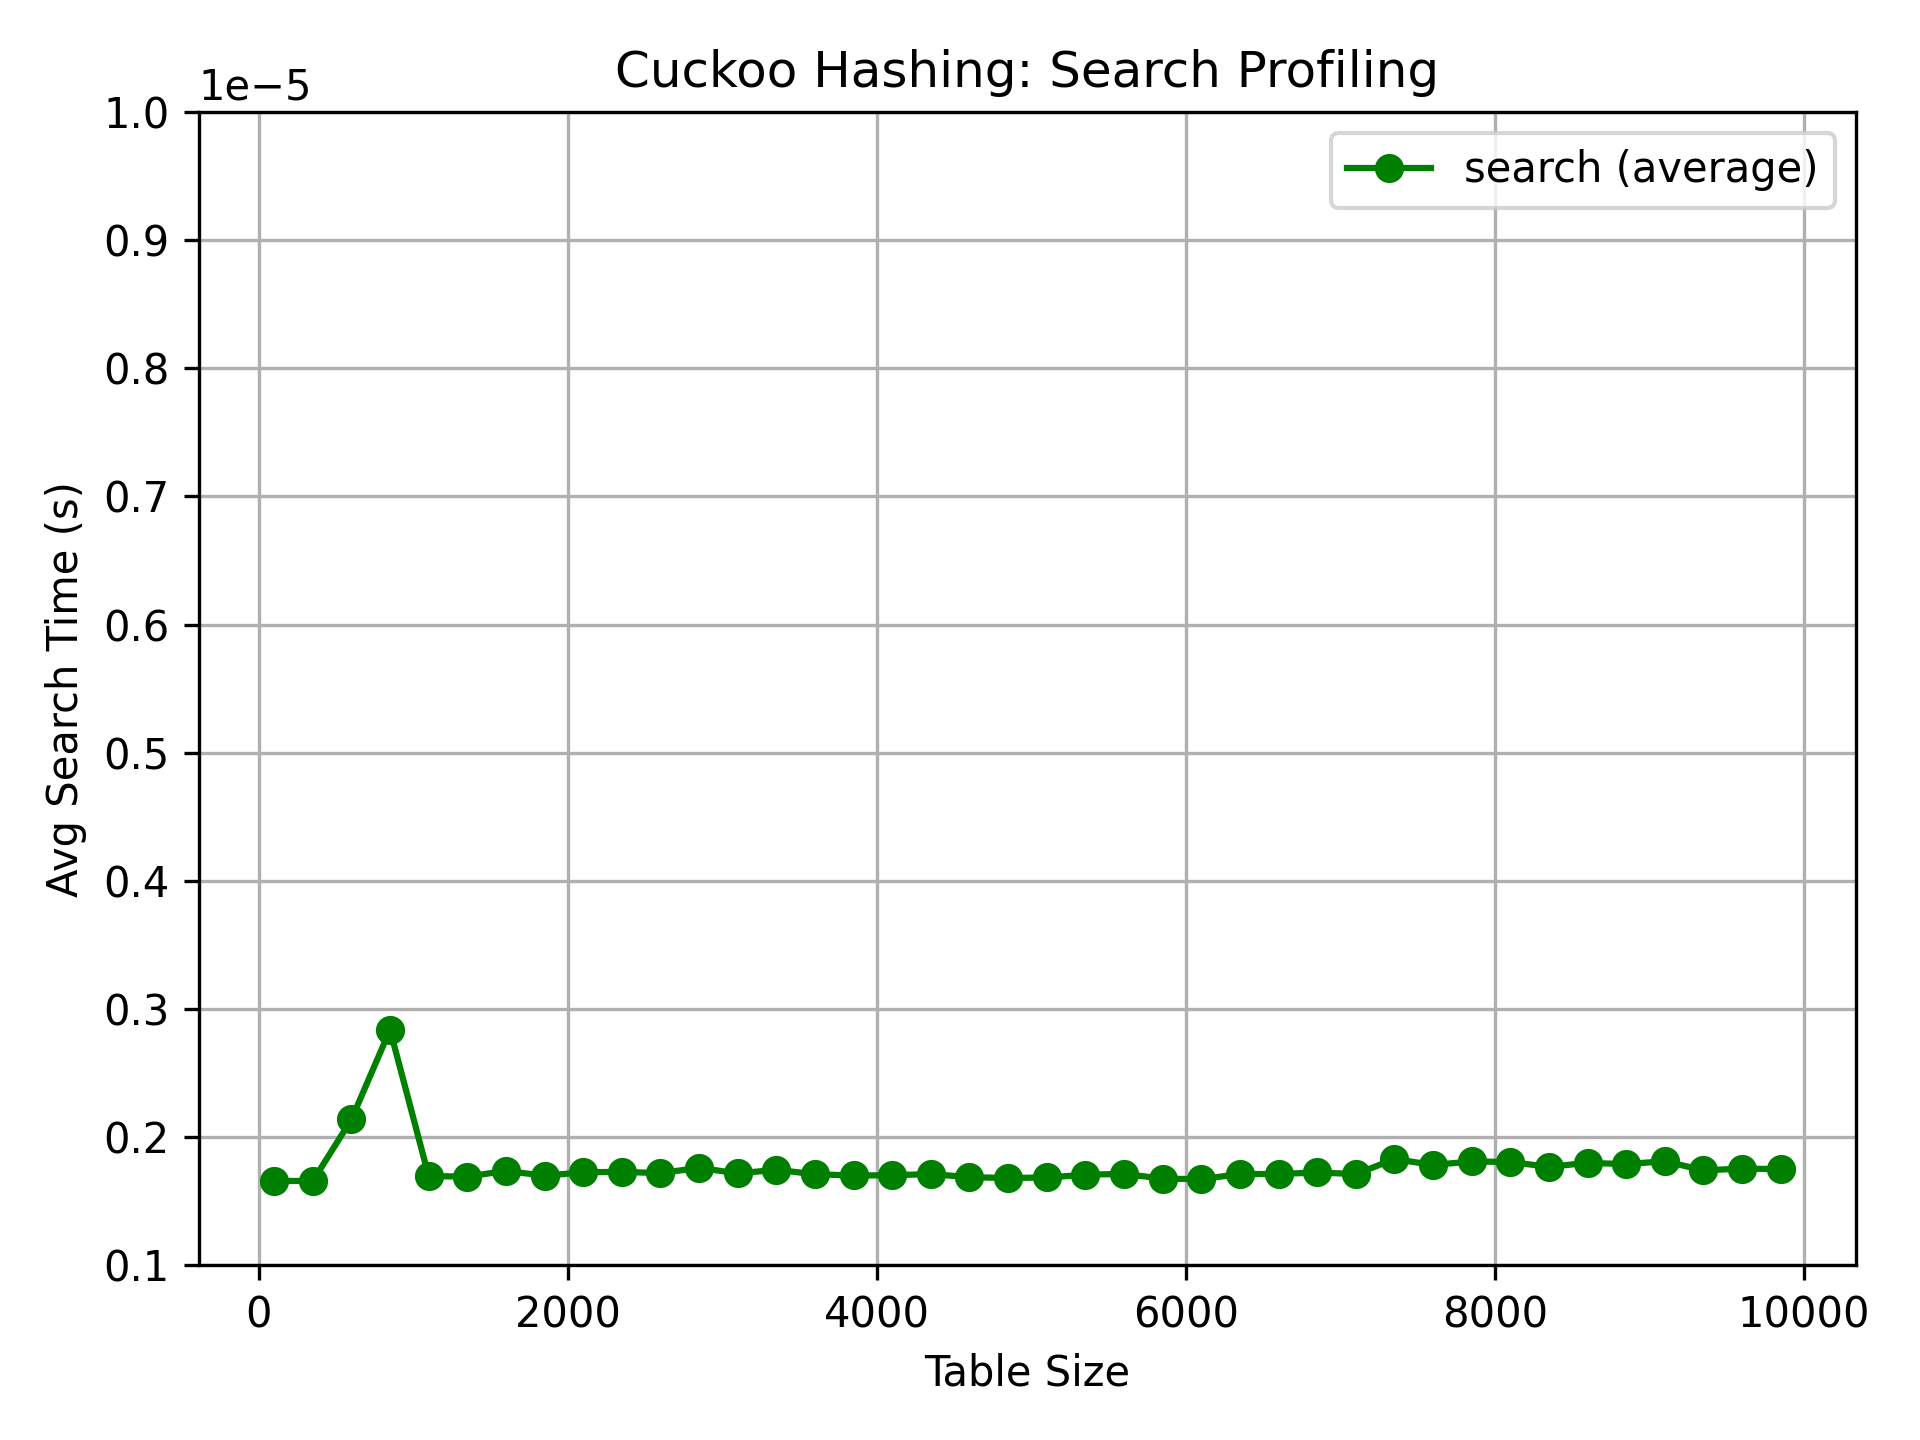

Values plotted in this chart, from the file beside it:
table_size, num_searches, avg_search_time_s
100, 151, 1.657616180546631e-06
350, 542, 1.6566420083941129e-06
600, 942, 2.1371550733448974e-06
850, 1305, 2.8371645433835373e-06
1100, 1696, 1.6952828514578595e-06
1350, 2036, 1.691159147728959e-06
1600, 2447, 1.7356353194970816e-06
1850, 2843, 1.6981359062479849e-06
2100, 3248, 1.7248461105553387e-06
2350, 3615, 1.7283816839907096e-06
2600, 3957, 1.7183219974200127e-06
2850, 4255, 1.75985905202817e-06
3100, 4705, 1.7160679165206604e-06
3350, 5147, 1.7447252040401417e-06
3600, 5536, 1.7091040223610798e-06
3850, 5915, 1.7001690769714516e-06
4100, 6238, 1.7015227699952703e-06
4350, 6620, 1.7112687939153337e-06
4600, 7103, 1.6865127581741656e-06
4850, 7427, 1.6802073628391499e-06
5100, 7908, 1.6843450071853545e-06
5350, 8139, 1.705492031259895e-06
5600, 8581, 1.7129238664516965e-06
5850, 8979, 1.6747411671452958e-06
6100, 9394, 1.671364644585165e-06
6350, 9717, 1.7109190128123342e-06
6600, 10121, 1.7111551481448265e-06
6850, 10476, 1.72380687068485e-06
7100, 10878, 1.710562668480479e-06
7350, 11295, 1.827914918343701e-06
7600, 11699, 1.7824088415847914e-06
7850, 12062, 1.8091195037048306e-06
8100, 12537, 1.8053759376975212e-06
8350, 12811, 1.7669970995066326e-06
8600, 13231, 1.7988284316408613e-06
8850, 13572, 1.7884173350215985e-06
9100, 14001, 1.8114634286249083e-06
9350, 14269, 1.7398135270629666e-06
9600, 14669, 1.7539776999883546e-06
9850, 15193, 1.7492397454349211e-06
